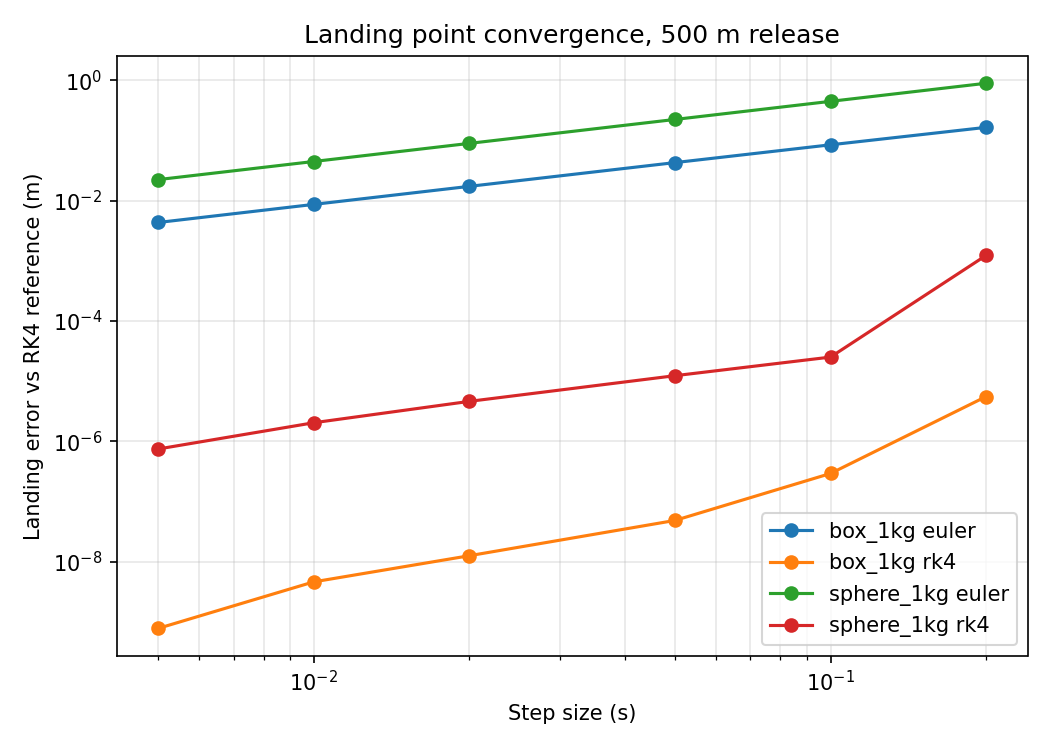

The data file committed next to this chart (first rows):
payload, method, step_size, landing_x, landing_y, flight_time, landing_error
sphere_1kg, euler, 0.2, 94.79, 0.0, 14.54, 0.8965
sphere_1kg, euler, 0.1, 94.34, 0.0, 14.52, 0.4486
sphere_1kg, euler, 0.05, 94.12, 0.0, 14.51, 0.2243
sphere_1kg, euler, 0.02, 93.98, 0.0, 14.51, 0.08974
sphere_1kg, euler, 0.01, 93.94, 0.0, 14.5, 0.04487
sphere_1kg, euler, 0.005, 93.91, 0.0, 14.5, 0.02244
sphere_1kg, rk4, 0.2, 93.89, 0.0, 14.5, 0.001234
sphere_1kg, rk4, 0.1, 93.89, 0.0, 14.5, 2.5175318626224907e-05
sphere_1kg, rk4, 0.05, 93.89, 0.0, 14.5, 1.2349299055358642e-05
sphere_1kg, rk4, 0.02, 93.89, 0.0, 14.5, 4.622080112426374e-06
sphere_1kg, rk4, 0.01, 93.89, 0.0, 14.5, 2.039205540427247e-06
sphere_1kg, rk4, 0.005, 93.89, 0.0, 14.5, 7.463439146704332e-07
box_1kg, euler, 0.2, 45.86, 0.0, 23.73, 0.1659
box_1kg, euler, 0.1, 45.78, 0.0, 23.72, 0.08502
box_1kg, euler, 0.05, 45.74, 0.0, 23.71, 0.04302
box_1kg, euler, 0.02, 45.71, 0.0, 23.71, 0.01733
box_1kg, euler, 0.01, 45.7, 0.0, 23.71, 0.008684
box_1kg, euler, 0.005, 45.7, 0.0, 23.7, 0.004347
box_1kg, rk4, 0.2, 45.69, 0.0, 23.7, 5.557434263891992e-06
box_1kg, rk4, 0.1, 45.69, 0.0, 23.7, 2.925038202761243e-07
box_1kg, rk4, 0.05, 45.69, 0.0, 23.7, 4.849501067383244e-08
box_1kg, rk4, 0.02, 45.69, 0.0, 23.7, 1.2562743734179094e-08
box_1kg, rk4, 0.01, 45.69, 0.0, 23.7, 4.617575655174733e-09
box_1kg, rk4, 0.005, 45.69, 0.0, 23.7, 7.776037591611384e-10
